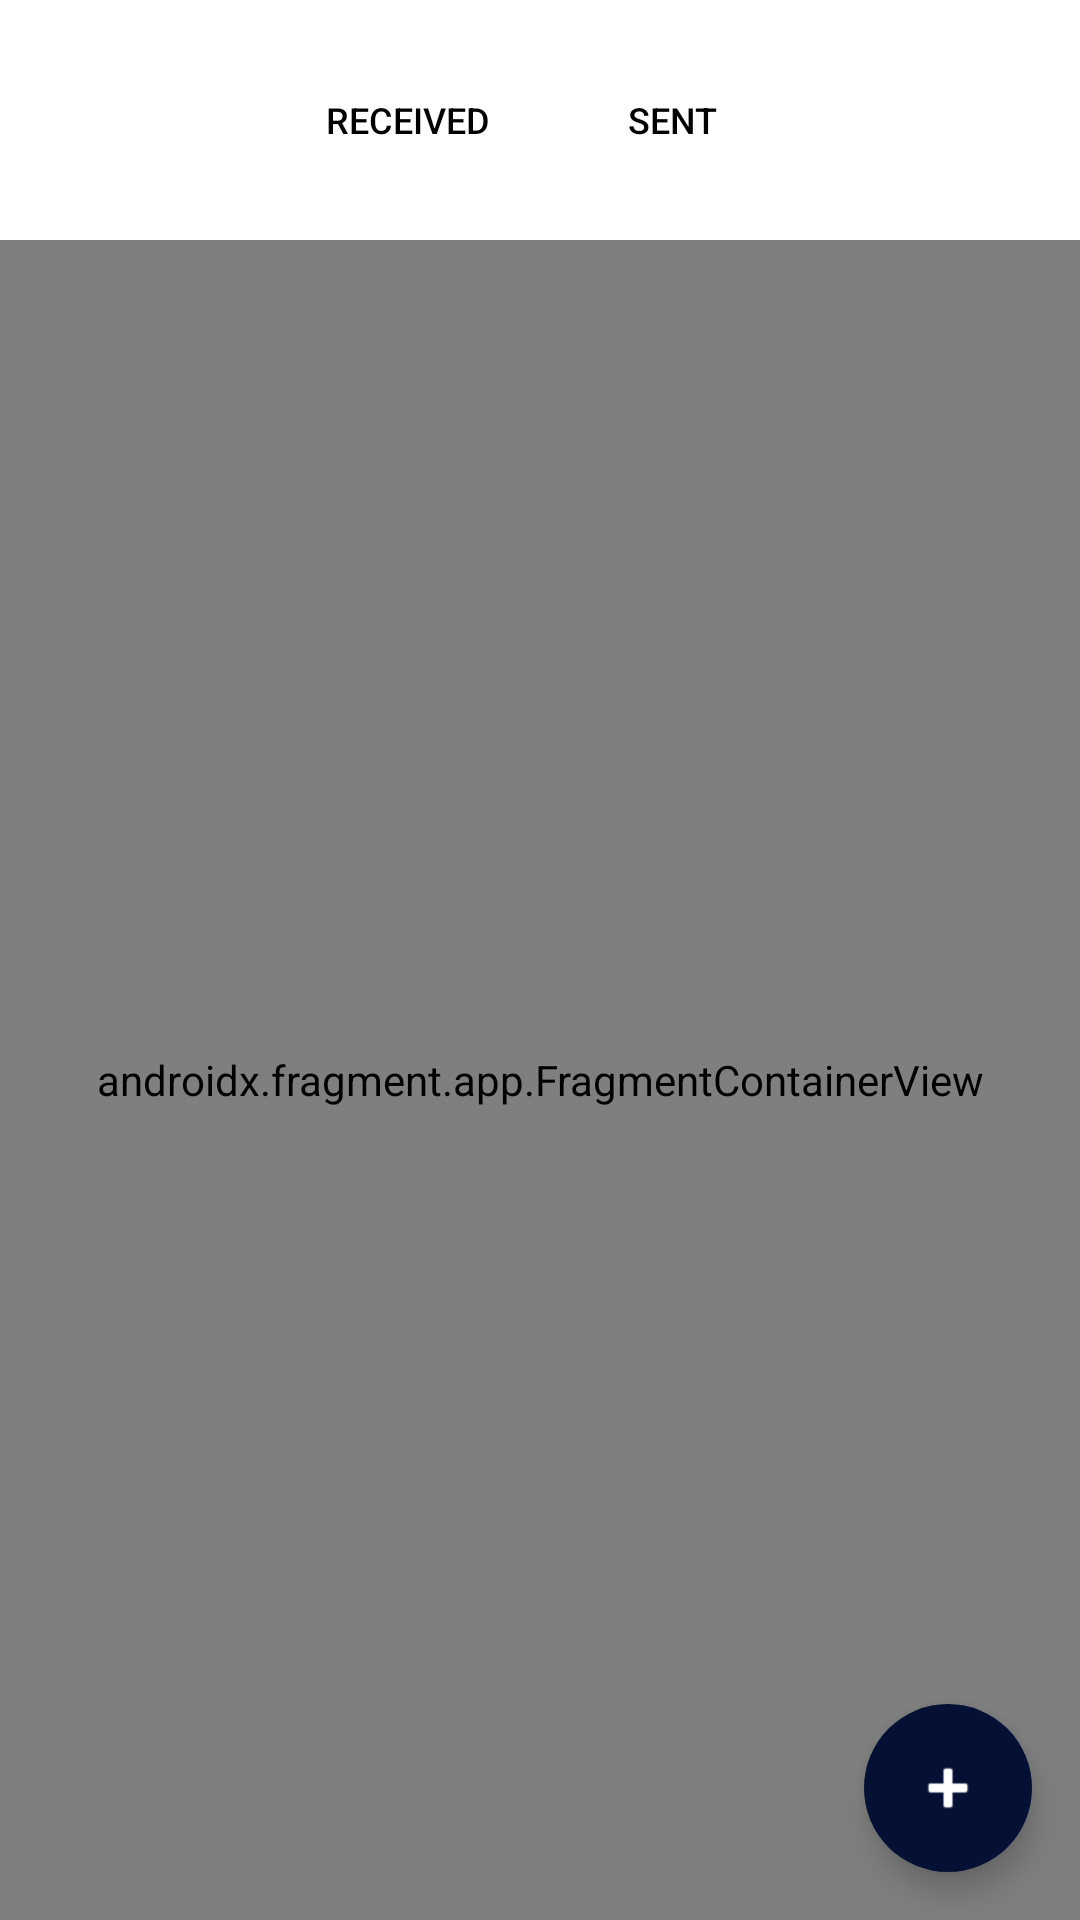

Write the Android layout XML for this screen, with the resource values it uses.
<!-- AndroidManifest.xml: application theme Theme.Challenge -->
<!-- res/layout/fragment_home.xml -->
<?xml version="1.0" encoding="utf-8"?>
<androidx.constraintlayout.widget.ConstraintLayout xmlns:android="http://schemas.android.com/apk/res/android"
    android:id="@+id/activity_home"
    xmlns:app="http://schemas.android.com/apk/res-auto"
    xmlns:tools="http://schemas.android.com/tools"
    android:layout_width="match_parent"
    android:layout_height="match_parent"
    tools:context=".ui.home.HomeFragment">

    <Button
        android:id="@+id/buttonReceived"
        android:layout_width="wrap_content"
        android:layout_height="wrap_content"
        android:layout_marginTop="16dp"
        android:background="#00FFFFFF"
        android:text="@string/button_received"
        android:textColor="@color/black"
        android:textSize="12sp"
        app:layout_constraintEnd_toStartOf="@+id/buttonSent"
        app:layout_constraintHorizontal_bias="0.5"
        app:layout_constraintHorizontal_chainStyle="packed"
        app:layout_constraintStart_toStartOf="parent"
        app:layout_constraintTop_toTopOf="parent" />

    <Button
        android:id="@+id/buttonSent"
        android:layout_width="wrap_content"
        android:layout_height="wrap_content"
        android:background="#00FFFFFF"
        android:text="@string/button_sent"
        android:textColor="@color/black"
        android:textSize="12sp"
        app:layout_constraintBaseline_toBaselineOf="@+id/buttonReceived"
        app:layout_constraintEnd_toEndOf="parent"
        app:layout_constraintHorizontal_bias="0.0"
        app:layout_constraintStart_toEndOf="@+id/buttonReceived" />

    <androidx.fragment.app.FragmentContainerView
        android:id="@+id/fragmentContainerView"
        android:layout_width="0dp"
        android:layout_height="0dp"
        android:layout_marginTop="16dp"
        app:layout_constraintBottom_toBottomOf="parent"
        app:layout_constraintEnd_toEndOf="parent"
        app:layout_constraintStart_toStartOf="parent"
        app:layout_constraintTop_toBottomOf="@+id/buttonReceived"
        android:name="com.example.picoff.ui.home.PendingChallengeFragment"
        tools:layout="@layout/fragment_pending_challenge">

    </androidx.fragment.app.FragmentContainerView>

    <com.google.android.material.floatingactionbutton.FloatingActionButton
        android:id="@+id/fabBase"
        android:layout_width="wrap_content"
        android:layout_height="wrap_content"
        android:layout_marginEnd="16dp"
        android:layout_marginBottom="16dp"
        android:clickable="true"
        android:contentDescription="@string/fab_content_desc"
        app:tint="@color/fab_text_color"
        android:backgroundTint="@color/fab_color"
        app:borderWidth="0dp"
        app:fabSize="normal"
        app:layout_constraintBottom_toBottomOf="@+id/activity_home"
        app:layout_constraintRight_toRightOf="@+id/activity_home"
        app:srcCompat="@android:drawable/ic_input_add" />

    <LinearLayout
        android:id="@+id/randomChallengeLayout"
        android:layout_width="wrap_content"
        android:layout_height="wrap_content"
        android:layout_marginEnd="24dp"
        android:layout_marginBottom="12dp"
        android:gravity="center_vertical"
        android:orientation="horizontal"
        android:visibility="invisible"
        app:layout_constraintBottom_toTopOf="@+id/createNewLayout"
        app:layout_constraintRight_toRightOf="@+id/activity_home">

        <androidx.cardview.widget.CardView
            android:layout_width="wrap_content"
            android:layout_height="wrap_content"
            android:layout_marginEnd="8dp"
            app:cardCornerRadius="5dp">
        <TextView
            android:id="@+id/randomChallengeLabelTextView"
            android:layout_width="wrap_content"
            android:layout_height="wrap_content"
            android:elevation="2dp"
            android:fontFamily="sans-serif"
            android:background="@color/fab_color"
            android:textColor="@android:color/white"
            android:padding="5dip"
            android:text="@string/fap1_text"
            android:typeface="normal" />
        </androidx.cardview.widget.CardView>

        <com.google.android.material.floatingactionbutton.FloatingActionButton
            android:id="@+id/fabRandomChallenge"
            android:layout_width="wrap_content"
            android:layout_height="wrap_content"
            android:clickable="true"
            app:tint="@color/fab_text_color"
            android:backgroundTint="@color/fab_color"
            app:borderWidth="0dp"
            app:fabSize="mini"
            app:srcCompat="@android:drawable/ic_input_add"
            android:contentDescription="@string/fab1_content_desc" />

    </LinearLayout>

    <LinearLayout
        android:id="@+id/createNewLayout"
        android:layout_width="wrap_content"
        android:layout_height="wrap_content"
        android:layout_marginBottom="12dp"
        android:layout_marginEnd="24dp"
        android:gravity="center_vertical"
        android:orientation="horizontal"
        android:visibility="invisible"
        app:layout_constraintBottom_toTopOf="@+id/listChallengesLayout"
        app:layout_constraintRight_toRightOf="@+id/activity_home">

        <androidx.cardview.widget.CardView
            android:layout_width="wrap_content"
            android:layout_height="wrap_content"
            android:layout_marginEnd="8dp"
            app:cardCornerRadius="5dp">
        <TextView
            android:id="@+id/createNewLabelTextView"
            android:layout_width="wrap_content"
            android:layout_height="wrap_content"
            android:elevation="2dp"
            android:fontFamily="sans-serif"
            android:padding="5dip"
            android:text="@string/fab2_text"
            android:background="@color/fab_color"
            android:textColor="@android:color/white"
            android:typeface="normal" />
        </androidx.cardview.widget.CardView>

        <com.google.android.material.floatingactionbutton.FloatingActionButton
            android:id="@+id/fabCreateNew"
            android:layout_width="wrap_content"
            android:layout_height="wrap_content"
            android:clickable="true"
            app:tint="@color/fab_text_color"
            android:backgroundTint="@color/fab_color"
            app:borderWidth="0dp"
            app:fabSize="mini"
            app:srcCompat="@android:drawable/ic_input_add"
            android:contentDescription="@string/fab2_content_desc" />

    </LinearLayout>

    <LinearLayout
        android:id="@+id/listChallengesLayout"
        android:layout_width="wrap_content"
        android:layout_height="wrap_content"
        android:layout_marginBottom="24dp"
        android:layout_marginEnd="24dp"
        android:gravity="center_vertical"
        android:orientation="horizontal"
        android:visibility="invisible"
        app:layout_constraintBottom_toTopOf="@+id/fabBase"
        app:layout_constraintRight_toRightOf="@+id/activity_home">

        <androidx.cardview.widget.CardView
            android:layout_width="wrap_content"
            android:layout_height="wrap_content"
            android:layout_marginEnd="8dp"
            app:cardCornerRadius="5dp">
        <TextView
            android:id="@+id/listChallengesLabelTextView"
            android:layout_width="wrap_content"
            android:layout_height="wrap_content"
            android:elevation="2dp"
            android:fontFamily="sans-serif"
            android:padding="5dip"
            android:text="@string/fab3_text"
            android:background="@color/fab_color"
            android:textColor="@android:color/white"
            android:typeface="normal" />
        </androidx.cardview.widget.CardView>

        <com.google.android.material.floatingactionbutton.FloatingActionButton
            android:id="@+id/fabListChallenges"
            android:layout_width="wrap_content"
            android:layout_height="wrap_content"
            android:clickable="true"
            app:tint="@color/fab_text_color"
            android:backgroundTint="@color/fab_color"
            app:borderWidth="0dp"
            app:fabSize="mini"
            app:srcCompat="@android:drawable/ic_input_add"
            android:contentDescription="@string/fab3_content_desc" />

    </LinearLayout>




</androidx.constraintlayout.widget.ConstraintLayout>
<!-- res/layout/fragment_pending_challenge.xml (included above) -->
<?xml version="1.0" encoding="utf-8"?>
<androidx.constraintlayout.widget.ConstraintLayout xmlns:android="http://schemas.android.com/apk/res/android"
    xmlns:app="http://schemas.android.com/apk/res-auto"
    xmlns:tools="http://schemas.android.com/tools"
    android:layout_width="match_parent"
    android:layout_height="match_parent"
    tools:context=".ui.home.PendingChallengeFragment">

    <androidx.recyclerview.widget.RecyclerView
        android:id="@+id/rvPendingChallenges"
        android:layout_width="match_parent"
        android:layout_height="match_parent"
        android:layout_marginStart="1dp"
        android:layout_marginTop="1dp"
        android:layout_marginEnd="1dp"
        android:layout_marginBottom="1dp"
        android:visibility="gone"
        app:layout_constraintBottom_toBottomOf="parent"
        app:layout_constraintEnd_toEndOf="parent"
        app:layout_constraintStart_toStartOf="parent"
        app:layout_constraintTop_toTopOf="parent"
        tools:listitem="@layout/rv_item_pending_challenge"
        tools:visibility="visible" />

    <TextView
        android:id="@+id/tvLoadingPendingChallenges"
        android:layout_width="wrap_content"
        android:layout_height="wrap_content"
        android:text="@string/text_loading_pending_challenges"
        android:textAlignment="center"
        android:textColor="#A1887F"
        android:textSize="28sp"
        android:visibility="visible"
        app:layout_constraintBottom_toBottomOf="parent"
        app:layout_constraintEnd_toEndOf="parent"
        app:layout_constraintStart_toStartOf="parent"
        app:layout_constraintTop_toTopOf="parent"
        tools:visibility="invisible" />
</androidx.constraintlayout.widget.ConstraintLayout>
<!-- res/layout/rv_item_pending_challenge.xml (included above) -->
<?xml version="1.0" encoding="utf-8"?>
<androidx.cardview.widget.CardView xmlns:android="http://schemas.android.com/apk/res/android"
    android:id="@+id/cvPendingChallengeItem"
    xmlns:app="http://schemas.android.com/apk/res-auto"
    xmlns:tools="http://schemas.android.com/tools"
    android:layout_width="match_parent"
    android:layout_height="wrap_content"
    android:layout_marginLeft="20dp"
    android:layout_marginTop="8dp"
    android:layout_marginRight="20dp"
    app:cardCornerRadius="8dp"
    app:cardBackgroundColor="@color/cardview_dark_background"
    app:cardElevation="8dp">

    <androidx.constraintlayout.widget.ConstraintLayout
        android:layout_width="match_parent"
        android:layout_height="wrap_content"
        >

        <TextView
            android:layout_margin="10dp"
            android:id="@+id/tvPendingChallengeTitle"
            android:layout_width="wrap_content"
            android:layout_height="wrap_content"
            android:layout_marginStart="8dp"
            android:padding="10dp"
            android:text="Challenge name"
            android:textColor="@color/pending_challenge_item_text"
            android:textSize="30sp"
            android:textStyle="bold"
            app:layout_constraintBottom_toBottomOf="parent"
            app:layout_constraintStart_toStartOf="parent"
            app:layout_constraintTop_toTopOf="parent" />


        <LinearLayout
            android:id="@+id/layoutFriendAvatar"
            android:layout_width="wrap_content"
            android:layout_height="wrap_content"
            android:layout_marginEnd="18dp"
            android:gravity="center_horizontal"
            android:orientation="vertical"
            app:layout_constraintBottom_toBottomOf="parent"
            app:layout_constraintEnd_toEndOf="parent"
            app:layout_constraintTop_toTopOf="parent">

            <androidx.cardview.widget.CardView
                android:layout_width="wrap_content"
                android:layout_height="wrap_content"
                android:elevation="0dp"
                app:cardCornerRadius="@dimen/avatarCornerRadius"
                tools:layout_editor_absoluteX="331dp"
                tools:layout_editor_absoluteY="64dp">

                <ImageView
                    android:id="@+id/ivChallengerAvatar"
                    android:layout_width="40dp"
                    android:layout_height="40dp"
                    tools:src="@tools:sample/avatars" />
            </androidx.cardview.widget.CardView>

            <TextView
                android:id="@+id/tvChallengerName"
                android:layout_width="wrap_content"
                android:layout_height="wrap_content"
                android:layout_gravity="center"
                android:layout_marginTop="6dp"
                android:text="Name"
                android:textColor="@color/pending_challenge_item_text"
                android:textSize="11sp" />
        </LinearLayout>

        <TextView
            android:id="@+id/tvPendingChallengeStatus"
            android:layout_width="wrap_content"
            android:layout_height="wrap_content"
            android:layout_marginStart="16dp"
            android:textColor="@color/pending_challenge_item_text"
            android:layout_marginTop="8dp"
            android:text="Status: sent"
            android:textSize="10sp"
            app:layout_constraintStart_toStartOf="parent"
            app:layout_constraintTop_toTopOf="parent" />

    </androidx.constraintlayout.widget.ConstraintLayout>

</androidx.cardview.widget.CardView>
<!-- resources referenced by this layout -->
<resources>
  <color name="black">#FF000000</color>
  <color name="fab_color">#041135</color>
  <color name="fab_text_color">#FFFFFF</color>
  <color name="pending_challenge_item_text">#FFFFFF</color>
  <dimen name="avatarCornerRadius">20dp</dimen>
  <string name="button_received">Received</string>
  <string name="button_sent">Sent</string>
  <string name="fab1_content_desc">Start with a random challenge</string>
  <string name="fab2_content_desc">Create a new challenge</string>
  <string name="fab2_text">Start new</string>
  <string name="fab3_content_desc">Jump to the challenge list</string>
  <string name="fab3_text">List challenges</string>
  <string name="fab_content_desc">Press to start new challenge</string>
  <string name="fap1_text">Random</string>
  <string name="text_loading_pending_challenges">Loading pending challenges.....</string>
  <style name="Theme.Challenge" parent="Theme.MaterialComponents.DayNight.NoActionBar">
          
          <item name="colorPrimary">@color/purple_500</item>
          <item name="colorPrimaryVariant">@color/purple_700</item>
          <item name="colorOnPrimary">@color/white</item>
          
          <item name="colorSecondary">@color/teal_200</item>
          <item name="colorSecondaryVariant">@color/teal_700</item>
          <item name="colorOnSecondary">@color/black</item>
          
          <item name="android:statusBarColor" tools:targetApi="l">@color/white</item>
          <item name="android:windowLightStatusBar">true</item>
          
      </style>
  <color name="purple_500">#FF6200EE</color>
  <color name="purple_700">#FF3700B3</color>
  <color name="white">#FFFFFFFF</color>
  <color name="teal_200">#FF03DAC5</color>
  <color name="teal_700">#FF018786</color>
</resources>
